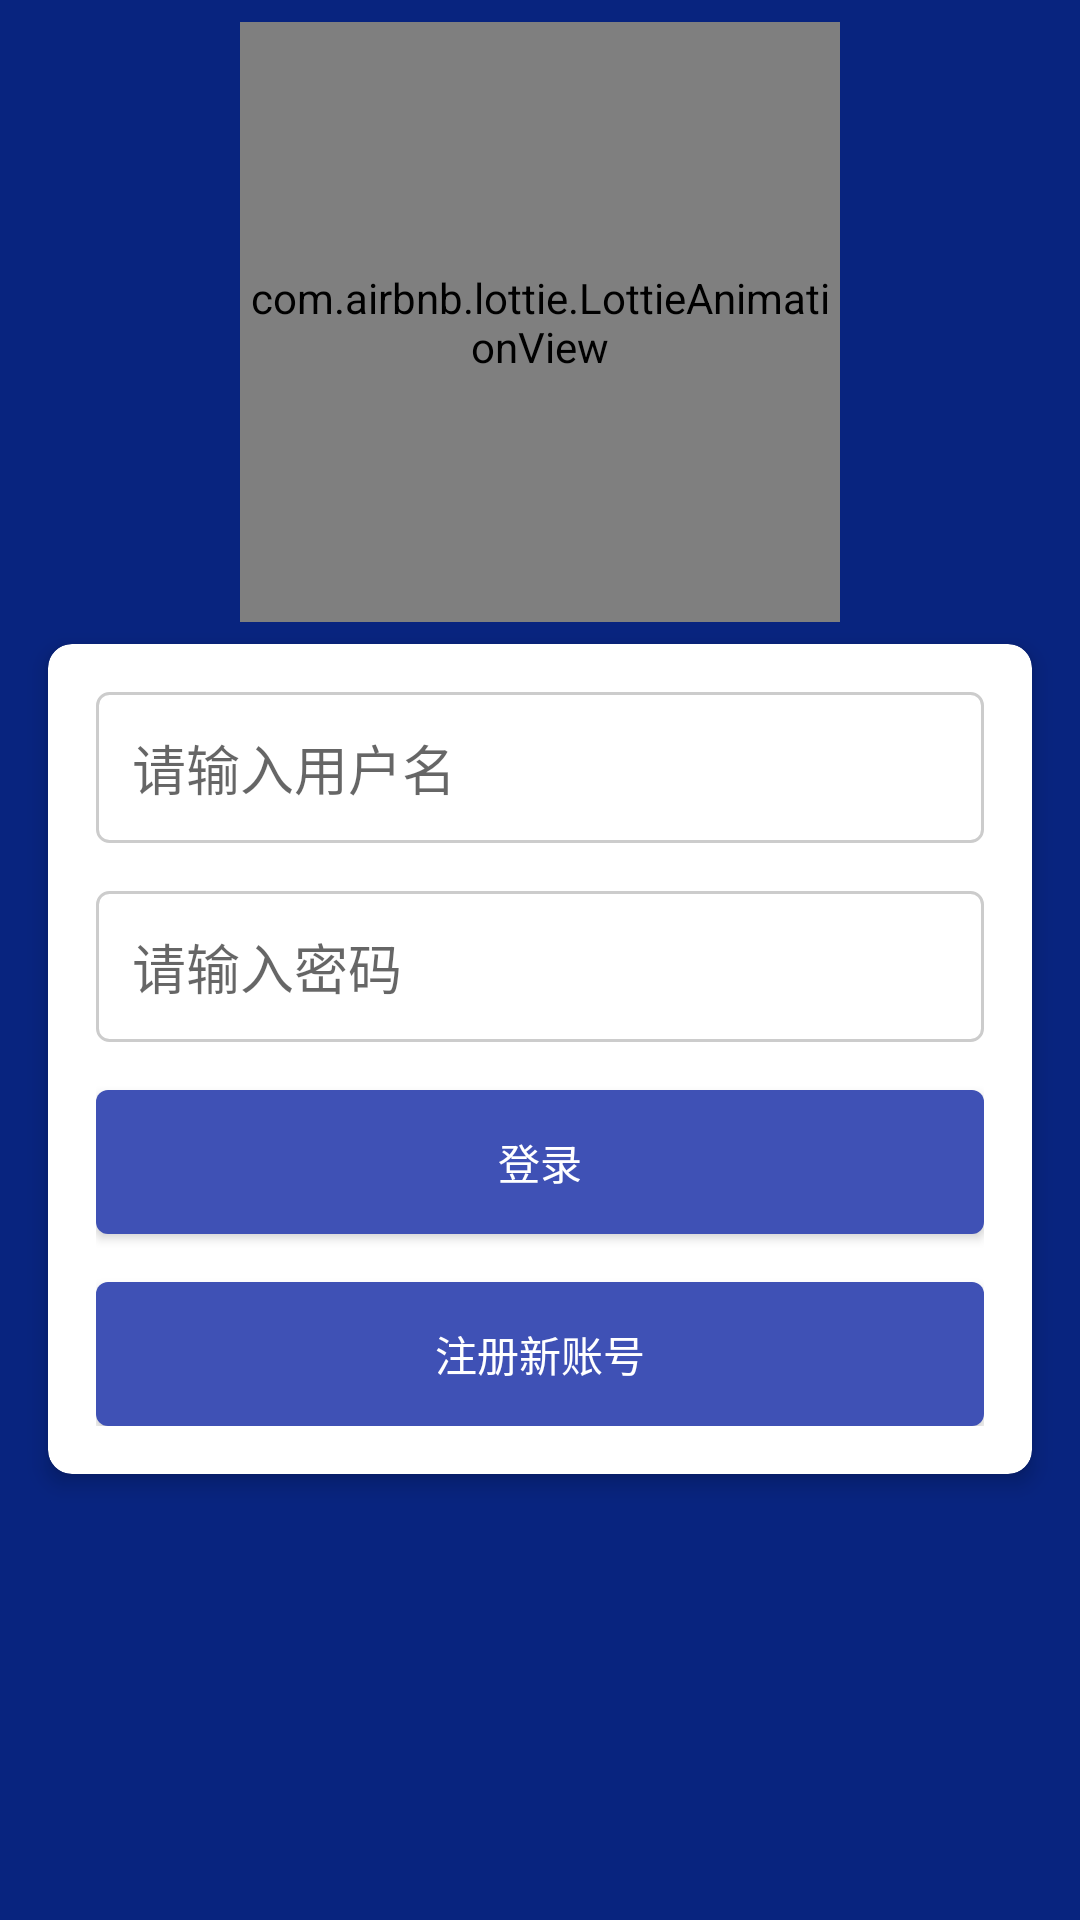

Here is an Android app screen rendered from its layout file. Give the layout XML and the strings, colors and styles it references.
<!-- AndroidManifest.xml: application theme Theme.WeatherApp -->
<!-- res/layout/activity_login.xml -->
<?xml version="1.0" encoding="utf-8"?>
<androidx.constraintlayout.widget.ConstraintLayout xmlns:android="http://schemas.android.com/apk/res/android"
    xmlns:app="http://schemas.android.com/apk/res-auto"
    xmlns:tools="http://schemas.android.com/tools"
    android:layout_width="match_parent"
    android:layout_height="match_parent"
    android:background="@color/mainBGColor">

    <ImageView
        android:id="@+id/background_image"
        android:layout_width="match_parent"
        android:layout_height="match_parent"
        android:scaleType="centerCrop"
        app:layout_constraintBottom_toBottomOf="parent"
        app:layout_constraintEnd_toEndOf="parent"
        app:layout_constraintStart_toStartOf="parent"
        app:layout_constraintTop_toTopOf="parent" />

    <com.airbnb.lottie.LottieAnimationView
        android:id="@+id/lottieAnimationView"
        android:layout_width="200dp"
        android:layout_height="200dp"
        app:layout_constraintBottom_toTopOf="@+id/loginCard"
        app:layout_constraintEnd_toEndOf="parent"
        app:layout_constraintStart_toStartOf="parent"
        app:layout_constraintTop_toTopOf="parent"
        app:lottie_autoPlay="true"
        app:lottie_loop="true"
        app:lottie_rawRes="@raw/cloud_cycle_lottie" />

    <androidx.cardview.widget.CardView
        android:id="@+id/loginCard"
        android:layout_width="match_parent"
        android:layout_height="wrap_content"
        android:layout_margin="16dp"
        app:cardCornerRadius="8dp"
        app:cardElevation="4dp"
        app:layout_constraintBottom_toBottomOf="parent"
        app:layout_constraintEnd_toEndOf="parent"
        app:layout_constraintStart_toStartOf="parent"
        app:layout_constraintTop_toTopOf="parent"
        app:layout_constraintVertical_bias="0.6">

        <LinearLayout
            android:layout_width="match_parent"
            android:layout_height="wrap_content"
            android:orientation="vertical"
            android:padding="16dp">

            <EditText
                android:id="@+id/usernameEditText"
                android:layout_width="match_parent"
                android:layout_height="wrap_content"
                android:hint="请输入用户名"
                android:inputType="text"
                android:padding="12dp"
                android:background="@drawable/edit_text_background"
                android:layout_marginBottom="16dp"/>

            <EditText
                android:id="@+id/passwordEditText"
                android:layout_width="match_parent"
                android:layout_height="wrap_content"
                android:hint="请输入密码"
                android:inputType="textPassword"
                android:padding="12dp"
                android:background="@drawable/edit_text_background"
                android:layout_marginBottom="16dp"/>

            <Button
                android:id="@+id/loginButton"
                android:layout_width="match_parent"
                android:layout_height="wrap_content"
                android:text="登录"
                android:textColor="@android:color/white"
                android:background="@drawable/button_background"/>

            <Button
                android:id="@+id/registerButton"
                android:layout_width="match_parent"
                android:layout_height="wrap_content"
                android:text="注册新账号"
                android:textColor="@android:color/white"
                android:background="@drawable/button_background"
                android:layout_marginTop="16dp"/>

        </LinearLayout>

    </androidx.cardview.widget.CardView>

</androidx.constraintlayout.widget.ConstraintLayout>
<!-- resources referenced by this layout -->
<resources>
  <color name="mainBGColor">#08247F</color>
  <!-- drawable button_background (drawable) -->
  <?xml version="1.0" encoding="utf-8"?>
  <shape xmlns:android="http://schemas.android.com/apk/res/android">
      <solid android:color="#3F51B5" />
      <corners android:radius="4dp" />
  </shape>
  <!-- drawable edit_text_background (drawable) -->
  <?xml version="1.0" encoding="utf-8"?>
  <shape xmlns:android="http://schemas.android.com/apk/res/android">
      <solid android:color="#FFFFFF" />
      <corners android:radius="4dp" />
      <stroke android:width="1dp" android:color="#CCCCCC" />
  </shape>
  <style name="Theme.WeatherApp" parent="Theme.MaterialComponents.DayNight.NoActionBar">
          
          <item name="colorPrimary">#DDA310</item>
          <item name="colorPrimaryVariant">#E2C638</item>
          <item name="colorOnPrimary">@color/white</item>
          
          <item name="colorSecondary">#FA6619</item>
          <item name="colorSecondaryVariant">#F4692A</item>
          <item name="colorOnSecondary">@color/black</item>
          
          <item name="android:statusBarColor" tools:targetApi="l">@color/blockBGColor</item>
          
      </style>
  <color name="white">#FFFFFFFF</color>
  <color name="black">#FF000000</color>
  <color name="blockBGColor">#454B54</color>
</resources>
